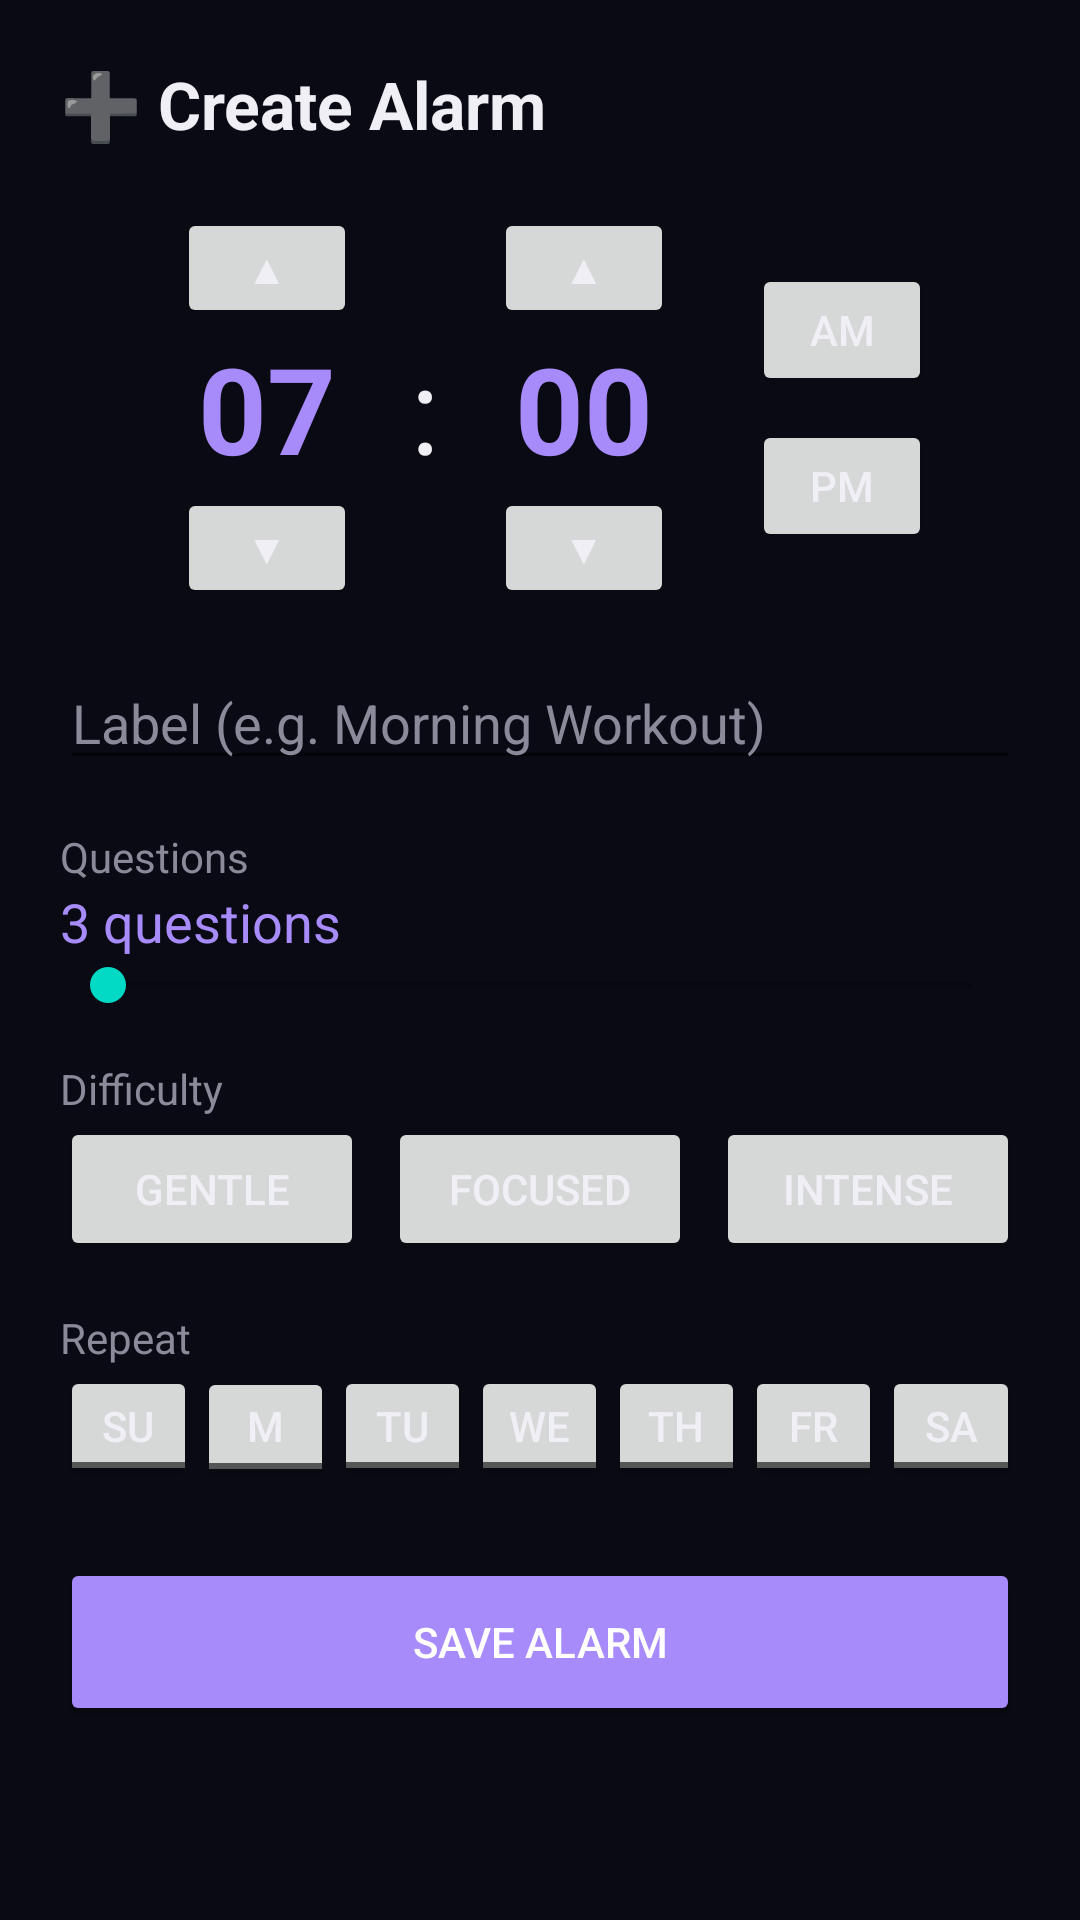

Layout XML and referenced resources for this Android screen:
<!-- AndroidManifest.xml: application theme Theme.MindfulWake -->
<!-- res/layout/fragment_create_alarm.xml -->
<?xml version="1.0" encoding="utf-8"?>
<ScrollView xmlns:android="http://schemas.android.com/apk/res/android"
    android:layout_width="match_parent"
    android:layout_height="match_parent"
    android:background="@color/bg_dark">

    <LinearLayout
        android:layout_width="match_parent"
        android:layout_height="wrap_content"
        android:orientation="vertical"
        android:padding="20dp">

        <TextView android:text="➕ Create Alarm" android:textSize="22sp"
            android:textColor="@color/text_primary" android:textStyle="bold"
            android:paddingBottom="20dp"
            android:layout_width="wrap_content" android:layout_height="wrap_content"/>

        
        <LinearLayout android:orientation="horizontal" android:gravity="center"
            android:layout_width="match_parent" android:layout_height="wrap_content"
            android:layout_marginBottom="16dp">

            <LinearLayout android:orientation="vertical" android:gravity="center"
                android:layout_width="wrap_content" android:layout_height="wrap_content">
                <Button android:id="@+id/hour_up" android:text="▲"
                    android:layout_width="60dp" android:layout_height="40dp"/>
                <TextView android:id="@+id/hour_display" android:text="07"
                    android:textSize="40sp" android:textColor="@color/accent_purple"
                    android:textStyle="bold" android:gravity="center"
                    android:layout_width="80dp" android:layout_height="wrap_content"/>
                <Button android:id="@+id/hour_down" android:text="▼"
                    android:layout_width="60dp" android:layout_height="40dp"/>
            </LinearLayout>

            <TextView android:text=":" android:textSize="40sp" android:textColor="@color/text_primary"
                android:paddingHorizontal="8dp"
                android:layout_width="wrap_content" android:layout_height="wrap_content"/>

            <LinearLayout android:orientation="vertical" android:gravity="center"
                android:layout_width="wrap_content" android:layout_height="wrap_content">
                <Button android:id="@+id/minute_up" android:text="▲"
                    android:layout_width="60dp" android:layout_height="40dp"/>
                <TextView android:id="@+id/minute_display" android:text="00"
                    android:textSize="40sp" android:textColor="@color/accent_purple"
                    android:textStyle="bold" android:gravity="center"
                    android:layout_width="80dp" android:layout_height="wrap_content"/>
                <Button android:id="@+id/minute_down" android:text="▼"
                    android:layout_width="60dp" android:layout_height="40dp"/>
            </LinearLayout>

            <LinearLayout android:orientation="vertical" android:gravity="center"
                android:layout_marginStart="16dp"
                android:layout_width="wrap_content" android:layout_height="wrap_content">
                <Button android:id="@+id/btn_am" android:text="AM"
                    android:layout_width="60dp" android:layout_height="44dp"/>
                <Button android:id="@+id/btn_pm" android:text="PM"
                    android:layout_width="60dp" android:layout_height="44dp"
                    android:layout_marginTop="8dp"/>
            </LinearLayout>
        </LinearLayout>

        
        <EditText android:id="@+id/alarm_label_input"
            android:hint="Label (e.g. Morning Workout)"
            android:textColorHint="@color/text_secondary"
            android:textColor="@color/text_primary"
            android:inputType="text"
            android:layout_width="match_parent" android:layout_height="wrap_content"
            android:layout_marginBottom="16dp"/>

        
        <TextView android:text="Questions" android:textColor="@color/text_secondary"
            android:layout_width="wrap_content" android:layout_height="wrap_content"/>
        <TextView android:id="@+id/question_count_display" android:text="3 questions"
            android:textColor="@color/accent_purple" android:textSize="18sp"
            android:layout_width="wrap_content" android:layout_height="wrap_content"/>
        <SeekBar android:id="@+id/question_count_slider"
            android:layout_width="match_parent" android:layout_height="wrap_content"
            android:layout_marginBottom="16dp"/>

        
        <TextView android:text="Difficulty" android:textColor="@color/text_secondary"
            android:layout_width="wrap_content" android:layout_height="wrap_content"/>
        <LinearLayout android:orientation="horizontal"
            android:layout_width="match_parent" android:layout_height="wrap_content"
            android:layout_marginBottom="16dp">
            <Button android:id="@+id/btn_easy" android:text="Gentle"
                android:layout_width="0dp" android:layout_weight="1" android:layout_height="wrap_content"/>
            <Button android:id="@+id/btn_medium" android:text="Focused"
                android:layout_width="0dp" android:layout_weight="1" android:layout_height="wrap_content"
                android:layout_marginHorizontal="8dp"/>
            <Button android:id="@+id/btn_hard" android:text="Intense"
                android:layout_width="0dp" android:layout_weight="1" android:layout_height="wrap_content"/>
        </LinearLayout>

        
        <TextView android:text="Repeat" android:textColor="@color/text_secondary"
            android:layout_width="wrap_content" android:layout_height="wrap_content"/>
        <LinearLayout android:orientation="horizontal"
            android:layout_width="match_parent" android:layout_height="wrap_content"
            android:layout_marginBottom="24dp">
            <ToggleButton android:id="@+id/btn_sun" android:textOn="Su" android:textOff="Su"
                android:layout_width="0dp" android:layout_weight="1" android:layout_height="40dp"/>
            <ToggleButton android:id="@+id/btn_mon" android:textOn="Mo" android:textOff="Mo"
                android:layout_width="0dp" android:layout_weight="1" android:layout_height="40dp"/>
            <ToggleButton android:id="@+id/btn_tue" android:textOn="Tu" android:textOff="Tu"
                android:layout_width="0dp" android:layout_weight="1" android:layout_height="40dp"/>
            <ToggleButton android:id="@+id/btn_wed" android:textOn="We" android:textOff="We"
                android:layout_width="0dp" android:layout_weight="1" android:layout_height="40dp"/>
            <ToggleButton android:id="@+id/btn_thu" android:textOn="Th" android:textOff="Th"
                android:layout_width="0dp" android:layout_weight="1" android:layout_height="40dp"/>
            <ToggleButton android:id="@+id/btn_fri" android:textOn="Fr" android:textOff="Fr"
                android:layout_width="0dp" android:layout_weight="1" android:layout_height="40dp"/>
            <ToggleButton android:id="@+id/btn_sat" android:textOn="Sa" android:textOff="Sa"
                android:layout_width="0dp" android:layout_weight="1" android:layout_height="40dp"/>
        </LinearLayout>

        <Button android:id="@+id/save_alarm_btn" android:text="Save Alarm"
            android:backgroundTint="@color/accent_purple"
            android:textColor="@color/white"
            android:layout_width="match_parent" android:layout_height="56dp"/>

    </LinearLayout>
</ScrollView>
<!-- resources referenced by this layout -->
<resources>
  <color name="accent_purple">#A78BFA</color>
  <color name="bg_dark">#0A0A14</color>
  <color name="text_primary">#F0EFF5</color>
  <color name="text_secondary">#8B8A9B</color>
  <color name="white">#FFFFFF</color>
  <style name="Theme.MindfulWake" parent="Theme.MaterialComponents.DayNight.NoActionBar">
          <item name="colorPrimary">@color/accent_purple</item>
          <item name="colorPrimaryVariant">@color/bg_dark</item>
          <item name="colorOnPrimary">@color/white</item>
          <item name="colorSurface">@color/bg_card</item>
          <item name="android:windowBackground">@color/bg_dark</item>
          <item name="android:textColor">@color/text_primary</item>
          <item name="android:statusBarColor">@color/bg_dark</item>
      </style>
  <color name="bg_card">#12121E</color>
</resources>
